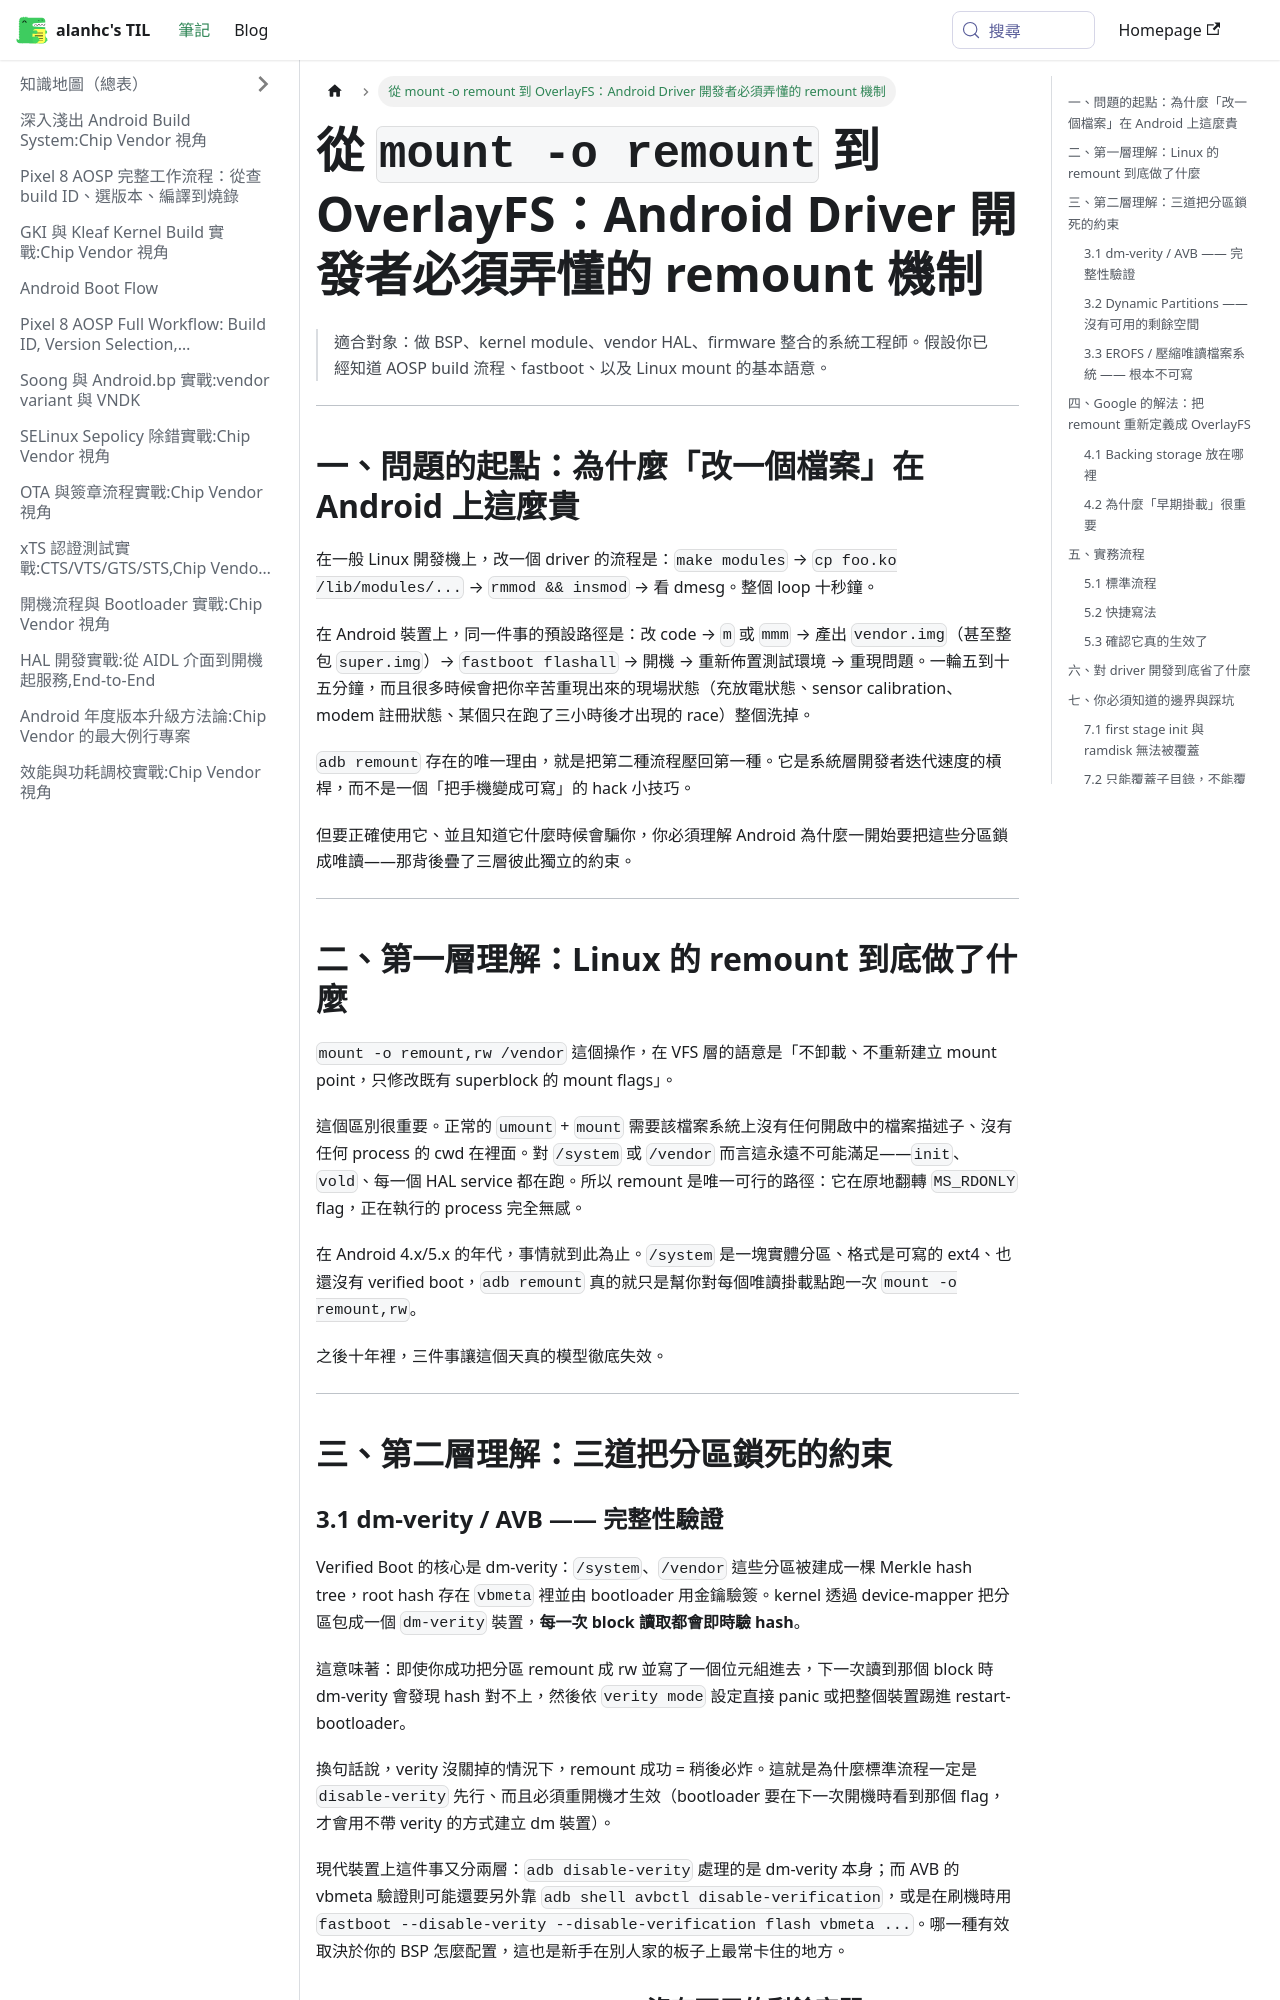

repository: alanhc/til · page: docs/android-remount-deep-dive.html · generator: docusaurus

# 從 `mount -o remount` 到 OverlayFS：Android Driver 開發者必須弄懂的 remount 機制

> 適合對象：做 BSP、kernel module、vendor HAL、firmware 整合的系統工程師。假設你已經知道 AOSP build 流程、fastboot、以及 Linux mount 的基本語意。

---

## 一、問題的起點：為什麼「改一個檔案」在 Android 上這麼貴

在一般 Linux 開發機上，改一個 driver 的流程是：`make modules` → `cp foo.ko /lib/modules/...` → `rmmod && insmod` → 看 dmesg。整個 loop 十秒鐘。

在 Android 裝置上，同一件事的預設路徑是：改 code → `m` 或 `mmm` → 產出 `vendor.img`（甚至整包 `super.img`）→ `fastboot flashall` → 開機 → 重新佈置測試環境 → 重現問題。一輪五到十五分鐘，而且很多時候會把你辛苦重現出來的現場狀態（充放電狀態、sensor calibration、modem 註冊狀態、某個只在跑了三小時後才出現的 race）整個洗掉。

`adb remount` 存在的唯一理由，就是把第二種流程壓回第一種。它是系統層開發者迭代速度的槓桿，而不是一個「把手機變成可寫」的 hack 小技巧。

但要正確使用它、並且知道它什麼時候會騙你，你必須理解 Android 為什麼一開始要把這些分區鎖成唯讀——那背後疊了三層彼此獨立的約束。

---

## 二、第一層理解：Linux 的 remount 到底做了什麼

`mount -o remount,rw /vendor` 這個操作，在 VFS 層的語意是「不卸載、不重新建立 mount point，只修改既有 superblock 的 mount flags」。

這個區別很重要。正常的 `umount` + `mount` 需要該檔案系統上沒有任何開啟中的檔案描述子、沒有任何 process 的 cwd 在裡面。對 `/system` 或 `/vendor` 而言這永遠不可能滿足——`init`、`vold`、每一個 HAL service 都在跑。所以 remount 是唯一可行的路徑：它在原地翻轉 `MS_RDONLY` flag，正在執行的 process 完全無感。

在 Android 4.x/5.x 的年代，事情就到此為止。`/system` 是一塊實體分區、格式是可寫的 ext4、也還沒有 verified boot，`adb remount` 真的就只是幫你對每個唯讀掛載點跑一次 `mount -o remount,rw`。

之後十年裡，三件事讓這個天真的模型徹底失效。

---

## 三、第二層理解：三道把分區鎖死的約束

### 3.1 dm-verity / AVB —— 完整性驗證

Verified Boot 的核心是 dm-verity：`/system`、`/vendor` 這些分區被建成一棵 Merkle hash tree，root hash 存在 `vbmeta` 裡並由 bootloader 用金鑰驗簽。kernel 透過 device-mapper 把分區包成一個 `dm-verity` 裝置，**每一次 block 讀取都會即時驗 hash**。

這意味著：即使你成功把分區 remount 成 rw 並寫了一個位元組進去，下一次讀到那個 block 時 dm-verity 會發現 hash 對不上，然後依 `verity mode` 設定直接 panic 或把整個裝置踢進 restart-bootloader。

換句話說，verity 沒關掉的情況下，remount 成功 = 稍後必炸。這就是為什麼標準流程一定是 `disable-verity` 先行、而且必須重開機才生效（bootloader 要在下一次開機時看到那個 flag，才會用不帶 verity 的方式建立 dm 裝置）。

現代裝置上這件事又分兩層：`adb disable-verity` 處理的是 dm-verity 本身；而 AVB 的 vbmeta 驗證則可能還要另外靠 `adb shell avbctl disable-verification`，或是在刷機時用 `fastboot --disable-verity --disable-verification flash vbmeta ...`。哪一種有效取決於你的 BSP 怎麼配置，這也是新手在別人家的板子上最常卡住的地方。
